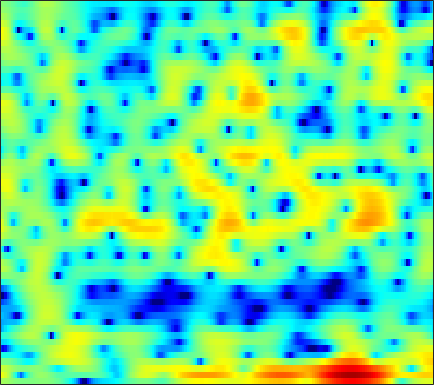

The table this chart was drawn from, first rows:
1.7201, 1.6007, 1.4054, 1.1588, 0.95627, 0.66701, 0.37377, 0.17868, -0.053888, -0.22122, -0.33134, -0.36445, -0.33339, -0.25384, -0.15495, -0.0076964, 0.10912, 0.19098, 0.27618, 0.31012, 0.2959, 0.24407, 0.11407, -0.085643
5.551, 4.918, 3.898, 2.635, 1.485, -0.3975, -2.863, -5.282, -9.589, -13.5, -10.58, -7.462, -4.432, -2.374, -1.244, -0.1574, 0.5524, 0.8832, 1.104, 1.096, 0.8784, 0.6022, 0.1143, -0.4692
3.627, 3.339, 2.894, 2.392, 1.987, 1.435, 0.8802, 0.5131, 0.1338, -0.1149, -0.2179, -0.2132, -0.1168, 0.05597, 0.208, 0.3721, 0.4707, 0.4794, 0.3765, 0.09128, -0.4106, -0.9459, -1.896, -3.131
-0.4249, -0.3749, -0.4343, -0.6433, -0.8947, -1.354, -1.948, -2.478, -3.281, -4.17, -5.086, -5.699, -6.2, -6.09, -5.581, -4.535, -3.313, -2.391, -1.28, -0.3398, 0.4338, 0.9091, 1.438, 1.863
-5.109, -5.14, -5.156, -5.152, -5.177, -5.284, -5.5, -5.79, -6.378, -7.263, -8.504, -9.582, -10.84, -11.02, -10.05, -7.869, -5.623, -4.114, -2.364, -0.903, 0.3157, 1.091, 1.986, 2.738
-16.91, -19.62, -17.55, -13.49, -11.2, -8.974, -7.361, -6.45, -5.515, -4.805, -4.258, -3.905, -3.452, -2.979, -2.595, -2.022, -1.415, -0.9475, -0.3236, 0.2827, 0.8628, 1.28, 1.814, 2.323
-7.87, -8.114, -7.853, -7.016, -6.182, -5.001, -3.851, -3.059, -2.142, -1.362, -0.708, -0.3019, 0.1369, 0.4711, 0.649, 0.7928, 0.8245, 0.7758, 0.6164, 0.3635, 0.06944, -0.1317, -0.2787, -0.1757
-4.533, -4.297, -3.798, -3.143, -2.594, -1.82, -1.024, -0.439, 0.2978, 0.9632, 1.55, 1.922, 2.304, 2.548, 2.624, 2.55, 2.246, 1.835, 0.9797, -0.3406, -2.337, -4.56, -9.479, -24.17
-10.83, -9.186, -7.495, -6.171, -5.348, -4.367, -3.473, -2.83, -1.977, -1.13, -0.3135, 0.2661, 0.9566, 1.529, 1.859, 2.147, 2.248, 2.192, 1.936, 1.483, 0.8806, 0.387, -0.1872, -0.4875
-10.88, -10.33, -9.805, -9.533, -9.507, -9.575, -9.549, -9.278, -8.323, -6.779, -4.994, -3.671, -2.055, -0.6666, 0.2106, 1.171, 1.906, 2.317, 2.7, 2.92, 3.007, 3.002, 2.932, 2.803
-9.235, -9.584, -10.17, -11.07, -12.08, -14.18, -17.88, -22.49, -20.98, -13.84, -9.233, -6.703, -4.065, -2.007, -0.7548, 0.6107, 1.681, 2.314, 2.966, 3.42, 3.697, 3.795, 3.792, 3.64
-10.42, -10.48, -10.5, -10.46, -10.4, -10.25, -9.923, -9.481, -8.547, -7.205, -5.633, -4.407, -2.827, -1.382, -0.4168, 0.7058, 1.633, 2.205, 2.806, 3.231, 3.489, 3.578, 3.56, 3.391
-15.12, -14.63, -13.54, -12.18, -11.08, -9.632, -8.229, -7.208, -5.882, -4.591, -3.347, -2.451, -1.324, -0.2949, 0.4021, 1.219, 1.896, 2.314, 2.746, 3.036, 3.187, 3.212, 3.131, 2.924
-36.75, -28.38, -19.71, -14.93, -12.35, -9.634, -7.459, -6.076, -4.465, -3.076, -1.861, -1.049, -0.08471, 0.744, 1.28, 1.88, 2.347, 2.61, 2.845, 2.952, 2.936, 2.849, 2.641, 2.337
-14.08, -13.21, -11.54, -9.576, -8.111, -6.321, -4.715, -3.649, -2.375, -1.262, -0.2857, 0.3654, 1.123, 1.757, 2.15, 2.552, 2.817, 2.917, 2.919, 2.777, 2.494, 2.199, 1.718, 1.164
-5.309, -4.86, -4.209, -3.513, -2.982, -2.269, -1.583, -1.076, -0.4245, 0.2152, 0.8497, 1.311, 1.891, 2.406, 2.723, 3.028, 3.168, 3.146, 2.932, 2.482, 1.788, 1.103, -0.02022, -1.329
0.1985, 0.2493, 0.2626, 0.2069, 0.1049, -0.08016, -0.3318, -0.514, -0.6774, -0.6194, -0.2461, 0.2305, 1.038, 1.877, 2.439, 3.022, 3.341, 3.388, 3.16, 2.562, 1.551, 0.4783, -1.468, -4.208
2.918, 2.64, 2.148, 1.507, 0.8809, -0.2072, -1.733, -3.28, -6.09, -9.389, -9.197, -6.363, -2.817, -0.2324, 1.178, 2.515, 3.318, 3.617, 3.633, 3.24, 2.44, 1.57, 0.06242, -1.807
2.368, 1.835, 1.097, 0.3323, -0.2647, -1.185, -2.296, -3.343, -4.928, -6.191, -5.851, -4.465, -2.153, -0.1096, 1.117, 2.342, 3.147, 3.493, 3.638, 3.446, 2.929, 2.339, 1.296, -0.02578
-0.9535, -2.179, -3.582, -4.275, -4.213, -3.668, -2.969, -2.489, -1.916, -1.346, -0.7043, -0.1511, 0.6654, 1.474, 2.03, 2.648, 3.099, 3.308, 3.416, 3.303, 2.963, 2.558, 1.809, 0.8035
-4.132, -7.413, -15.23, -20.05, -11.83, -6.84, -4.137, -2.747, -1.44, -0.4904, 0.2124, 0.652, 1.125, 1.512, 1.76, 2.047, 2.284, 2.423, 2.554, 2.586, 2.516, 2.374, 2.059, 1.593
-0.1208, -1.172, -2.298, -2.832, -2.758, -2.211, -1.516, -1.034, -0.5157, -0.162, 0.02497, 0.06817, -0.02244, -0.2038, -0.3536, -0.4849, -0.4468, -0.2783, 0.0867, 0.5448, 0.9785, 1.234, 1.443, 1.495
3.375, 2.773, 2.031, 1.412, 1.054, 0.7042, 0.5105, 0.4065, 0.2984, 0.08882, -0.2862, -0.7861, -1.755, -3.185, -4.592, -6.684, -7.735, -6.899, -4.682, -2.546, -0.9621, -0.1033, 0.6512, 1.043
5.162, 4.367, 3.2, 2.012, 1.181, 0.3093, -0.1416, -0.1823, -0.0435, 0.1002, -0.01047, -0.3319, -1.208, -2.766, -4.484, -7.527, -9.537, -8.068, -4.732, -2.101, -0.3629, 0.4858, 1.133, 1.292
4.779, 3.592, 1.516, -1.308, -4.193, -9.041, -9.848, -6.649, -3.258, -1.139, 0.09335, 0.6515, 0.9414, 0.9005, 0.754, 0.5486, 0.4822, 0.6253, 0.9873, 1.43, 1.775, 1.908, 1.842, 1.458
2.936, 2.095, 0.6202, -1.255, -2.838, -4.65, -4.948, -4.05, -2.392, -0.9154, 0.2053, 0.808, 1.347, 1.666, 1.786, 1.861, 1.864, 1.827, 1.744, 1.561, 1.298, 1.016, 0.5107, -0.1428
1.75, 1.643, 1.361, 0.9611, 0.662, 0.3842, 0.2653, 0.3026, 0.4869, 0.7872, 1.103, 1.28, 1.483, 1.599, 1.627, 1.579, 1.443, 1.259, 0.9131, 0.4439, -0.1744, -0.7354, -1.593, -2.558
1.251, 1.752, 2.184, 2.383, 2.412, 2.326, 2.164, 2.014, 1.814, 1.618, 1.451, 1.375, 1.311, 1.266, 1.234, 1.134, 0.9194, 0.6749, 0.1773, -0.5101, -1.441, -2.3, -3.672, -5.33
2.267, 2.994, 3.597, 3.855, 3.836, 3.535, 3.015, 2.493, 1.661, 0.7557, -0.03942, -0.4031, -0.5607, -0.363, -0.1135, 0.1862, 0.2908, 0.2181, -0.1636, -0.9011, -1.98, -3.053, -4.878, -7.191
4.555, 4.976, 5.246, 5.189, 4.92, 4.255, 3.171, 2.017, -0.07734, -3.024, -7.053, -9.927, -8.609, -5.05, -3.132, -1.447, -0.5179, -0.2394, -0.3095, -0.8816, -1.903, -2.993, -4.878, -7.266
5.18, 5.3, 5.284, 5.019, 4.655, 3.934, 2.83, 1.742, -0.06722, -2.37, -4.924, -6.184, -5.935, -4.244, -2.995, -1.771, -1.064, -0.8757, -1, -1.5, -2.43, -3.345, -4.889, -6.829
4.228, 4.243, 4.166, 3.958, 3.697, 3.185, 2.554, 1.992, 1.152, 0.3278, -0.3523, -0.7441, -0.9995, -1.022, -0.9634, -0.8823, -0.9544, -1.121, -1.563, -2.232, -3.084, -3.838, -4.921, -6.026
2.966, 3.034, 3.073, 3.034, 2.921, 2.637, 2.306, 2, 1.54, 1.146, 0.8421, 0.6467, 0.5136, 0.3983, 0.3035, 0.1125, -0.2377, -0.5893, -1.314, -2.326, -3.522, -4.559, -5.886, -6.849
1.036, 1.461, 1.949, 2.229, 2.285, 2.151, 1.744, 1.332, 0.7826, 0.3497, 0.1944, 0.3061, 0.6589, 1.063, 1.305, 1.44, 1.312, 0.9917, 0.2011, -1.094, -3.108, -5.255, -9.683, -17.46
-4.513, -2.496, -0.6874, 0.3006, 0.5761, 0.3758, -0.5936, -1.826, -4.164, -6.946, -7.407, -5.443, -2.655, -0.5043, 0.6288, 1.623, 2.115, 2.151, 1.882, 1.215, 0.1485, -0.8914, -2.375, -3.334
-6.912, -4.993, -3.226, -2.139, -1.794, -1.981, -2.804, -3.97, -6.264, -8.891, -9.344, -7.426, -4.645, -2.485, -1.323, -0.1964, 0.5112, 0.8523, 1.08, 1.123, 1.076, 1.012, 0.9873, 1.115
-4.209, -3.498, -2.56, -1.909, -1.623, -1.516, -1.7, -1.962, -2.407, -2.785, -2.905, -2.793, -2.465, -2.048, -1.731, -1.393, -1.106, -0.8709, -0.5782, -0.2512, 0.1196, 0.4428, 0.8993, 1.376
-2.327, -1.595, -0.7845, -0.2052, 0.08501, 0.3164, 0.3218, 0.2356, 0.005746, -0.307, -0.6675, -0.9981, -1.458, -2, -2.436, -3.041, -3.535, -3.762, -3.644, -3.045, -2.14, -1.366, -0.3406, 0.599
-0.4584, 0.3179, 1.061, 1.587, 1.842, 1.988, 1.962, 1.81, 1.474, 0.978, 0.2991, -0.331, -1.397, -2.772, -4.102, -6.37, -9.46, -12.18, -13.18, -9.754, -6.321, -4.327, -2.251, -0.6677
1.216, 1.779, 2.305, 2.63, 2.747, 2.712, 2.53, 2.255, 1.768, 1.116, 0.2877, -0.4197, -1.596, -3.026, -4.341, -6.475, -9.052, -10.97, -11.62, -9.455, -6.798, -5.12, -3.29, -1.84
2.676, 2.95, 3.179, 3.221, 3.132, 2.868, 2.423, 2.002, 1.308, 0.4974, -0.3658, -1.046, -1.913, -2.767, -3.399, -4.171, -4.789, -5.135, -5.27, -5.072, -4.617, -4.223, -3.618, -2.967
4.18, 4.241, 4.198, 3.976, 3.68, 3.128, 2.338, 1.629, 0.4872, -0.7637, -2.027, -2.874, -3.622, -3.871, -3.808, -3.584, -3.382, -3.24, -3.239, -3.461, -3.929, -4.424, -5.256, -5.926
4.984, 4.95, 4.751, 4.382, 3.964, 3.174, 2.111, 1.042, -0.7437, -3.178, -6.528, -9.656, -12.4, -9.372, -6.734, -4.223, -2.662, -1.948, -1.549, -1.738, -2.633, -3.888, -6.857, -13.05
2.679, 2.708, 2.602, 2.295, 1.925, 1.208, 0.2518, -0.6349, -2.071, -3.936, -6.162, -7.958, -8.974, -7.291, -5.401, -3.203, -1.56, -0.729, -0.0435, 0.1983, 0.03194, -0.3528, -1.019, -1.564
-2.653, -2.179, -1.861, -1.978, -2.289, -2.925, -3.698, -4.207, -4.767, -4.982, -4.973, -4.707, -4.173, -3.346, -2.558, -1.509, -0.5284, 0.1006, 0.769, 1.231, 1.534, 1.688, 1.836, 1.972
-6.889, -5.818, -5.234, -5.476, -6.205, -7.857, -10.17, -11.88, -12.03, -9.737, -7.292, -5.726, -4.052, -2.708, -1.877, -0.898, -0.08038, 0.4421, 1.06, 1.573, 2.011, 2.318, 2.671, 2.983
-5.498, -5.061, -4.919, -5.385, -6.247, -8.135, -11.22, -13.75, -13.92, -10.16, -6.953, -5.201, -3.441, -2.195, -1.503, -0.802, -0.289, 0.03761, 0.4287, 0.8574, 1.334, 1.717, 2.256, 2.787
-2.695, -2.372, -2.191, -2.291, -2.497, -2.96, -3.432, -3.679, -3.625, -3.19, -2.528, -2.057, -1.515, -1.208, -1.117, -1.231, -1.544, -1.835, -2.181, -2.179, -1.633, -0.9316, 0.221, 1.355
-0.7919, -0.2196, 0.2632, 0.4899, 0.5837, 0.5337, 0.4691, 0.3561, 0.2818, 0.1848, 0.09832, -0.02169, -0.2988, -0.753, -1.28, -2.346, -3.977, -5.774, -9.294, -13.49, -10.84, -7.137, -3.428, -0.9215
0.5785, 1.105, 1.581, 1.818, 1.86, 1.799, 1.632, 1.448, 1.147, 0.7941, 0.3822, 0.05038, -0.4812, -1.117, -1.732, -2.752, -4.135, -5.397, -7.381, -8.658, -7.664, -5.9, -3.46, -1.486
2.194, 2.374, 2.478, 2.407, 2.216, 1.879, 1.38, 0.9902, 0.3755, -0.234, -0.8517, -1.3, -1.818, -2.279, -2.565, -2.847, -3.045, -3.155, -3.141, -2.923, -2.437, -1.918, -1.173, -0.4622
3.957, 3.869, 3.535, 2.978, 2.446, 1.551, 0.5396, -0.2739, -1.338, -2.398, -3.411, -4.154, -5.004, -5.428, -5.272, -4.557, -3.476, -2.667, -1.64, -0.8024, -0.1489, 0.2297, 0.5403, 0.6422
5.548, 5.287, 4.596, 3.489, 2.413, 0.5697, -1.533, -3.165, -5.013, -6.287, -7.466, -8.682, -11.79, -17.42, -16.23, -9.237, -4.82, -2.571, -0.459, 0.945, 1.786, 2.087, 2.103, 1.655
5.801, 5.453, 4.567, 3.132, 1.578, -1.256, -5.513, -10.66, -26.94, -14.41, -10.01, -8.847, -8.457, -8.29, -7.283, -4.844, -2.203, -0.5223, 1.223, 2.41, 3.067, 3.216, 2.962, 2.131
3.982, 3.673, 2.924, 1.792, 0.6659, -1.162, -3.252, -4.824, -6.268, -6.434, -5.74, -5.073, -4.173, -3.218, -2.466, -1.361, -0.2417, 0.577, 1.47, 2.125, 2.482, 2.538, 2.292, 1.686
2.205, 1.956, 1.449, 0.7542, 0.1499, -0.7168, -1.591, -2.146, -2.702, -2.973, -2.932, -2.746, -2.341, -1.786, -1.306, -0.6264, 0.0489, 0.5206, 1.064, 1.463, 1.687, 1.732, 1.619, 1.317
1.171, 0.9392, 0.5592, 0.1033, -0.2712, -0.8003, -1.329, -1.687, -2.067, -2.316, -2.383, -2.292, -1.999, -1.549, -1.124, -0.5094, 0.1156, 0.5333, 1.033, 1.399, 1.616, 1.672, 1.622, 1.43
0.4427, 0.2149, -0.1095, -0.4518, -0.741, -1.198, -1.704, -2.136, -2.734, -3.248, -3.567, -3.565, -3.167, -2.401, -1.689, -0.6764, 0.275, 0.9031, 1.572, 2.045, 2.311, 2.374, 2.283, 2.02
